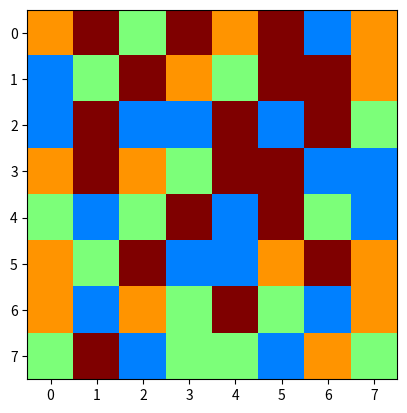

Write Python code to recreate this figure. (Note: this script raises an exception after producing the figure.)
"""
Created on 16/03/2023
@author: Bleuenn Even, Anaïs Febvre, Shaun Ferrand, Oliwier Ostasz
"""
import matplotlib.pyplot as plt
import random

def switch_directions(grille,i,j,choix_directions,compteur_coups):
    '''Automatise les changements de bonbons en fonction de la direction
    a besoin de la direction, des coordonnées du bonbon visé, de la grille et du compteur de coups
    effectue le changement;
    s'il n'est pas valable, switch = False, le compteur ne varie pas, la grille revient à son état d'origine
    S'il est valable, la grille est modifiée, le compteur de coups augmente, switch = true, on sort de la boucle
    renvoie: le booléen switch, le compteur, la grille (modifiée ou non)
    '''
    switch_direction = False
    if choix_directions == "haut":
        a = -1
        b = 0
    if choix_directions == "bas":
        a = 1
        b = 0
    if choix_directions == "droite":
        a = 0
        b = 1
    if choix_directions == "gauche":
        a = 0
        b = -1
    grille[i][j],grille[i+a][j+b]=grille[i+a][j+b],grille[i][j]
    if detecte_coordonnees_combinaison(grille,i,j) == [] and detecte_coordonnees_combinaison(grille,i+a,j+b) == []:
        grille[i][j],grille[i+a][j+b]=grille[i+a][j+b],grille[i][j]
        print("Veuillez jouer un coup valable qui créé une combinaison")
    else :
        switch_direction = True
        compteur_coups += 1
    return switch_direction,compteur_coups,grille

def echange_coords(grille,compteur_coups):
    '''
    Tant qu'un changement valable n'a pas été effectué:
    demande à l'utlisiateur un jeu de coordonnées
    vérifie s'il existe des bonbons dans les quatre directions
    propose à l'utilisateur de choisir une des directions possibles
    si ce changement créé une nouvelle combinaison, on échange les bonbons
    si ce changement ne crée pas de nouvelle combinaison, on redemande un nouveau jeu de coordonnées qui marche
    renvoie la grille avec les bonbons échangés.
    '''
    switch = False
    while not switch:

        i = int(input("Entrer la ligne du bonbon séléctionné : "))
        j = int(input("Entrer la colonne du bonbon séléctionné : "))
    
        directions_possibles = valide_directions(i,j,grille)
                
        choix_directions = input("Veuillez choisir une direction parmi: " + ", ".join(directions_possibles) + "\n")
        choix_directions = choix_directions.lower()    
    
        if choix_directions not in directions_possibles:
            print("ce n'est pas une direction valable")
        else:
            switch,compteur_coups,grille = switch_directions(grille,i,j,choix_directions,compteur_coups)

    return grille,compteur_coups


def scotch(grille):
    """à patir d'une grille donnée, renvoie cette même grille entouré d'un scotch(de 0)
    """
    grille_scotch=[]
    ligne=[]
    for i in range (len(grille)+2):
        ligne.append(0)
    grille_scotch.append(ligne)
    ligne_s=[]
    for i in range (len(grille)):
        ligne_s.append(0)
        for j in range(len(grille)):
            ligne_s.append(grille[i][j])
        ligne_s.append(0)
        grille_scotch.append(ligne_s)
        ligne_s=[]
    grille_scotch.append(ligne)
    return (grille_scotch)    


def detecte_coordonnees_combinaison(grille,i,j):
    """Renvoie une liste contenant les coordonnées de tout
    les bonbons appartenant à la combinaison du bonbon (i,j)
    """
    ##on utilise i et j pour la grille sans scotch et ibis et jbis sont les meme bonbon mais pour la grille avec scotch
    ##ajout du scotch à la grille donné 
    grille_combi=scotch(grille)
    ##comme grille entourée du scotch, on rajoute +1 au coordonnée du bonbon que l'on appelera ibis et jbis 
    ibis=i+1
    jbis=j+1
    etat_bonbon=grille_combi[ibis][jbis] ##correspond au nombre que porte la case 
    liste_combi=[] ##liste combinaison locale  
    liste_combi_f=[]## liste combinaison final
    
    while ibis>0 and grille_combi[ibis-1][jbis]==etat_bonbon: ##on monte d'abord 
        ibis-=1
        liste_combi.append([ibis-1,jbis-1])
    ibis=i+1##on réinitialise ibis a la position du bonbon 
    
    while ibis<(len(grille_combi)-1) and grille_combi[ibis+1][jbis]==etat_bonbon: ##on descend 
        ibis+=1
        liste_combi.append([ibis-1,jbis-1])
    ibis=i+1 ##on réinitialise ibis à la position du bonbon 
    if len(liste_combi)<2:
        liste_combi=[]
    else:liste_combi_f+=liste_combi
    
    liste_combi=[]  ##on réinitialise la liste de combinaison (on s'occupe maitenant de la ligne) 
    while jbis>0 and grille_combi[ibis][jbis-1]==etat_bonbon:## a gauche
        jbis-=1
        liste_combi.append([ibis-1,jbis-1])
    
    jbis=j+1 ##on réinitialise jbis à la position du bonbon 
    
    while jbis<(len(grille_combi)-1) and grille_combi[ibis][jbis+1]==etat_bonbon: ##à droite
        jbis+=1
        liste_combi.append([ibis-1,jbis-1])
    jbis=i+1 ##on réinitialise jbis à la position du bonbon 
    if len(liste_combi)<2:
        liste_combi=[]
    else:liste_combi_f+=liste_combi
    
    
    if len(liste_combi_f)>=2:
        liste_combi_f.append([i,j])
        
    return(liste_combi_f)
        

    
def recherche_combinaison_grille(grille):
    """
    fonction qui parcourt toute la grille et trouve toutes les combinaisons pour les mettre dans une liste (ttes_combis), puis
    parcourt ttes_combis et crée une liste où sont supprimées toutes les coordonnées dupliquées pour que chacune n'apparaisse qu'une fois

    Parameters
    ----------
    grille : liste de listes (tableau 2D)
        la grille de jeu

    Returns
    -------
    combis_sans_doubles : liste de listes 
        liste contenant les coordonnées de tous les bonbons impliqués dans une combinaison dans la grille

    """
    '''
    renvoie la liste de listes combis_sans_doubles'''
    ttes_combis = []
    for i in range (len(grille)):
        for j in range(len(grille[i])):
            ttes_combis += (detecte_coordonnees_combinaison(grille,i,j))
    combis_sans_doubles = []
    for coord in ttes_combis :
        if coord not in combis_sans_doubles :
            combis_sans_doubles.append(coord)
    return combis_sans_doubles


def gravite(grille):
    """
    fonction qui applique sur la grille la "gravité", faisant descendre dans la grille les bonbons (cases de valeur non nulle) jusqu'à avoir toutes les
    cases vides (0) situées le plus haut possible sans aucun bonbon au dessus

    Parameters
    ----------
    grille : liste de listes
        la grille de jeu avec des cases vides et d'autres avec bonbons

    Returns
    -------
    g : grille sur laquelle la gravité a été appliquée

    """
    g = []
    for l in grille:
        g.append(l.copy())
    trie = False
    while not trie:
        trie = True
        for l in range(len(g)-1,0,-1):
            for c in range(len(g)):
                if g[l][c] == 0:
                    g[l][c] = g[l-1][c]
                    g[l-1][c] = 0
        for l2 in range(len(g)-1,0,-1):
            for c2 in range(len(g)):
                if g[l2-1][c2]!=0 and g[l2][c2]==0:
                      trie = False
    affichage_grille(g,4)                    
    return(g)


def elimination(grille,liste_combi,score):
    """
    fonction qui remplace par des zéros les valeurs dans les cases dont les 
    coordonnées apparaissent dans liste_combi
    rajoute à la variable score le nombre de valeurs modifiées
    
    Parameters
    ----------
    grille : tableau 2D
    liste_combi : tableau 2D
    score : int

    Returns
    -------
    grille, score (modifiés)

    """
    for i in range(len(liste_combi)):
        x = liste_combi[i][0]
        y = liste_combi[i][1]
        if grille[x][y]!=0:
            grille[x][y] = 0
            score += 10
    return grille, score



def regeneration(grille,score):
    """
    fonction qui parcourt la grille et remplace toutes les cases vides par un 
    bonbon d'une nouvelle couleur aléatoire, c'est à dire que les cases de 
    valeur 0 prennent une valeur aléatoire de 1 à 4
    Quand des combinaisons sont créées, supprime les bonbons et ajoute points 
    au score, puis refait tomber nouveaux bonbons avec gravité, et en génère 
    de nouveaux jusqu'à ce qu'il n'y ait plus de combinaison déjà faite
    affiche la grille au fur et à mesure de sa modification
    Parameters
    ----------
    grille : liste 2D
    score : int
    Returns
    -------
    grille, score
    """
    liste_combi = [-1]
    while liste_combi != []:
        for i in range(len(grille)):
            for j in range(len(grille[i])):
                if grille[i][j]==0:
                    grille[i][j]= random.randint(1,4)
        affichage_grille(grille,4)
        liste_combi = recherche_combinaison_grille(grille)
        if liste_combi != []:
            grille, score = elimination(grille,liste_combi,score)
            affichage_grille(grille,4)
            grille = gravite(grille)
    return grille, score



def gen_grille_init(size):
    """
    fonction qui génère une liste de listes (grille) dont les valeurs
    sont des nombres de 1 à 4, et recherche les combinaisons qui 
    apparaissent dans cette grille. Tant qu'il existe des combinaisons,
    remplace les valeurs par des nouvelles aléatoires jusqu'à obtenir
    une grille de jeu sans aucune combinaison
    
    Parameters
    ----------
    size : int
        nombre de lignes et de colonnes de la grille voulue
        
    Returns
    grille (liste de listes)
    """
    grille = []
    score = 0
    for i in range(size):
        ligne = []
        for j in range(size):
            ligne.append(random.randint(1,4))
        grille.append(ligne)
    liste_combi = recherche_combinaison_grille(grille)
    while liste_combi != []:
        grille, score = elimination(grille,liste_combi,0)
        for i in range(len(grille)):
            for j in range(len(grille[i])):
                if grille[i][j]==0:
                    grille[i][j]= random.randint(1,4)
        liste_combi = recherche_combinaison_grille(grille)
    return grille

def valide_directions(i,j,grille):
    '''une fonction pour déterminer plus facilement dans quelle direction on peut faire des échanges
    renvoie une liste de chaines de caractères avec les directions valables'''
    
    directions_txt = ["gauche","droite","haut","bas"]
    gauche = True
    droite = True
    haut = True
    bas = True
    directions_bool = [gauche,droite,haut,bas]
    
  
    if j == 0:
        directions_bool[0] = False
    if j == len(grille)-1:
        directions_bool[1] = False
    if i == 0:
        directions_bool[2] = False
    if i == len(grille)-1:
        directions_bool[3] = False
        
    directions_possibles = []
    for k in range(len(directions_bool)):
        if directions_bool[k] == True:
            directions_possibles.append(directions_txt[k])
            
    return directions_possibles

def tests_combinaisons(i,j,a,b,grille,cpt_combis):
    '''Une fonction qui teste simplement si les échanges donnent des combinaisons
    prend comme input i et j les coordonnées du bonbon de base (on va faire parcourir tous les i et j)
    prend comme input a et b, deux variables qui dépendent de la fonction verif_deadlock et valide_direction et qui varient selon la direction voulue pour le changement
    renvoie le nombre de combinaisons trouvées
    '''
    grille[i][j],grille[i+a][j+b]=grille[i+a][j+b],grille[i][j]
    
    if detecte_coordonnees_combinaison(grille,i,j) == [] and detecte_coordonnees_combinaison(grille,i+a,j+b) == []:
        grille[i][j],grille[i+a][j+b]=grille[i+a][j+b],grille[i][j]
        
    else :
        cpt_combis += 1
        grille[i][j],grille[i+a][j+b]=grille[i+a][j+b],grille[i][j]
    
    return cpt_combis


def verification_deadlock(grille):
    cpt_combis = 0
    line = 0
    column = 0
    deadlock = True
    while column != len(grille)-1 and line != len(grille)-1:
        for i in range(len(grille)):
            line = i
            for j in range(len(grille)):
                column = j
            
                directions_possibles = valide_directions(i,j,grille)
                                
                for k in range(len(directions_possibles)):
                    direction_selectionnee = directions_possibles[k]
                    if direction_selectionnee == "haut":
                        a = -1
                        b = 0
                    if direction_selectionnee == "bas":
                        a = 1
                        b = 0
                    if direction_selectionnee == "droite":
                        a = 0
                        b = 1
                    if direction_selectionnee == "gauche":
                        a = 0
                        b = -1
                        
                    cpt_combis += tests_combinaisons(i,j,a,b,grille,cpt_combis)
        
    if cpt_combis != 0:
        deadlock = False
    if cpt_combis == 0:
        deadlock = True   
    
    return deadlock   


def affichage_grille(grille, nb_type_bonbons):
    """
    Affiche la grille de jeu "grille" contenant au maximum "nb_type_bonbons" couleurs de bonbons différentes.
    """
    plt.imshow(grille, vmin=0, vmax=nb_type_bonbons, cmap='jet')
    plt.pause(0.1)
    plt.draw()
    plt.pause(0.1)
    
    

    
    
 # PROGRAMME EXECUTIF DU JEU #

size = 8
grille = gen_grille_init(size)
score=0
score_max = 2000
compteur_coups=0
nb_coups_max = 30
affichage_grille(grille, 4)
while score < score_max and compteur_coups < nb_coups_max and verification_deadlock(grille) == False:
    grille,compteur_coups = echange_coords(grille,compteur_coups)
    print(f"Il vous reste {nb_coups_max-compteur_coups} coups sur {nb_coups_max}")
    grille,score = regeneration(grille,score)
    print(f"Votre score est de {score}. Il vous manque {score_max-score} points pour atteindre l'objectif.")
if score >= score_max :
    print(f"Félicitations vous avez gagné. Votre score final est de {score}.")
if compteur_coups >= nb_coups_max :
    print(f"Vous n'avez pas réussi à atteindre l'objectif? Votre score final était de {score}")
if verification_deadlock(grille) == True:
    print(f"Vous avez atteint une grille irrésolvable. Votre score final était de {score}")
